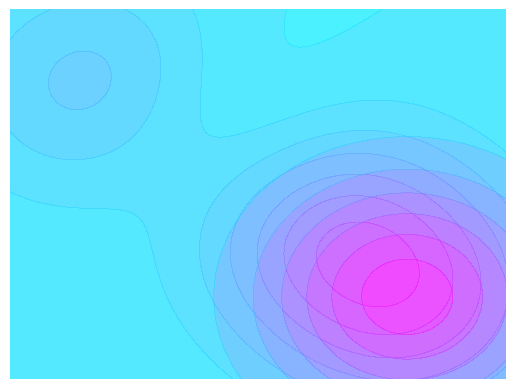

Recreate this plot in Python.
#!/usr/bin/python2

import numpy as np
import matplotlib.pyplot as plt

class Gaussian(object):
    def __init__(self, mean, cov):
        m = np.array(mean)
        c = np.array(cov)
        assert m.shape == ( 2, )
        assert c.shape == ( 2, 2 )
        self.mean = m[:, np.newaxis]
        self.cov  = c
        self.norm = 1.0 / ( np.sqrt( np.linalg.det( self.cov ) ) * 2 * np.pi )

    def __call__(self, x):
        assert x.shape[0] == 2
        diff = x - self.mean
        return self.norm * np.exp( -0.5 * np.sum( diff * self.cov.dot( diff ), axis = 0 ) )

def plotObjective(gaussians, coefficients, border, mesh_step, **kwargs):
    def sumGaussians(gaussians, coefficients, x):
        return sum( c*g(x) for c,g in zip( coefficients, gaussians ) )

    def getMaxMinAxis(gaussians, border):
        maxAxis = np.max( [ g.mean for g in gaussians ], axis = 0 ).reshape((2,)) + border
        minAxis = np.min( [ g.mean for g in gaussians ], axis = 0 ).reshape((2,)) - border
        return minAxis[0], minAxis[1], maxAxis[0], maxAxis[1]

    x_min, y_min, x_max, y_max = getMaxMinAxis(gaussians, border)
    xx, yy       = np.meshgrid(np.arange(x_min, x_max, mesh_step ),
                               np.arange(y_min, y_max, mesh_step ))
    Z = sumGaussians( gaussians, coefficients, np.c_[xx.ravel(), yy.ravel()].transpose() )
    Z = Z / np.max( Z )
    Z = Z.reshape( xx.shape )


    contour = plt.contourf( xx, yy, Z, **kwargs )
    return contour, np.min(Z), np.max(Z)


g1 = Gaussian([5, 5], [[1, 0], [0, 1]])
g2 = Gaussian([3, 7], [[1, 0], [0, 1]])
g3 = Gaussian([4, 6], [[1, 0], [0., 1]])
g4 = Gaussian([2, 7.5], [[1, 0], [0, 1]])
# t  = np.arange(10).reshape((2, 5))
contour, minV, maxV = plotObjective([g1, g2, g3, g4], [1.0, -0.7,1.0, 1.0], border = 1.0, mesh_step = 0.005, alpha = 0.5, cmap = 'cool' )
# cb = plt.colorbar(contour)
# cb.set_ticks([], True)
plt.axis('off')
plt.show()



contour, minV, maxV = plotObjective([g1, g2, g3, g4], [1.0, -0.0,0.0, 0.0], border = 1.0, mesh_step = 0.005, alpha = 0.5, cmap = 'cool' )
# cb = plt.colorbar(contour)
# cb.set_ticks([], True)
plt.axis('off')
plt.show()

